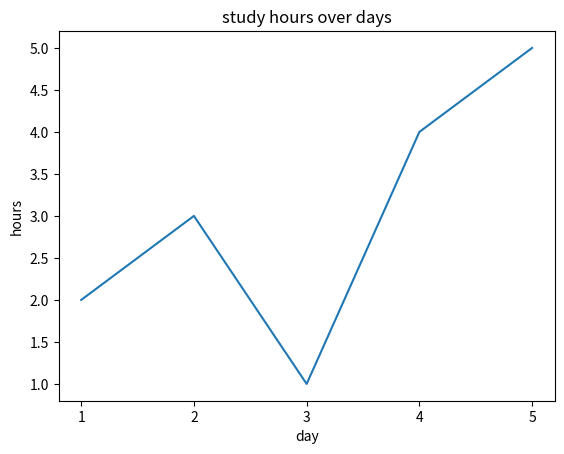

Here is the Python script that generated this plot:
# day 86 - matplotlib: line chart
# opt-log | consistency over perfection.

import matplotlib.pyplot as plt


days = [1, 2, 3, 4, 5]

hours = [2, 3, 1, 4, 5]



plt.plot(days, hours)  # line chart

plt.title("study hours over days")

plt.xlabel("day")

plt.ylabel("hours")

plt.xticks([1, 2, 3, 4, 5])  # force integer ticks

plt.show()
